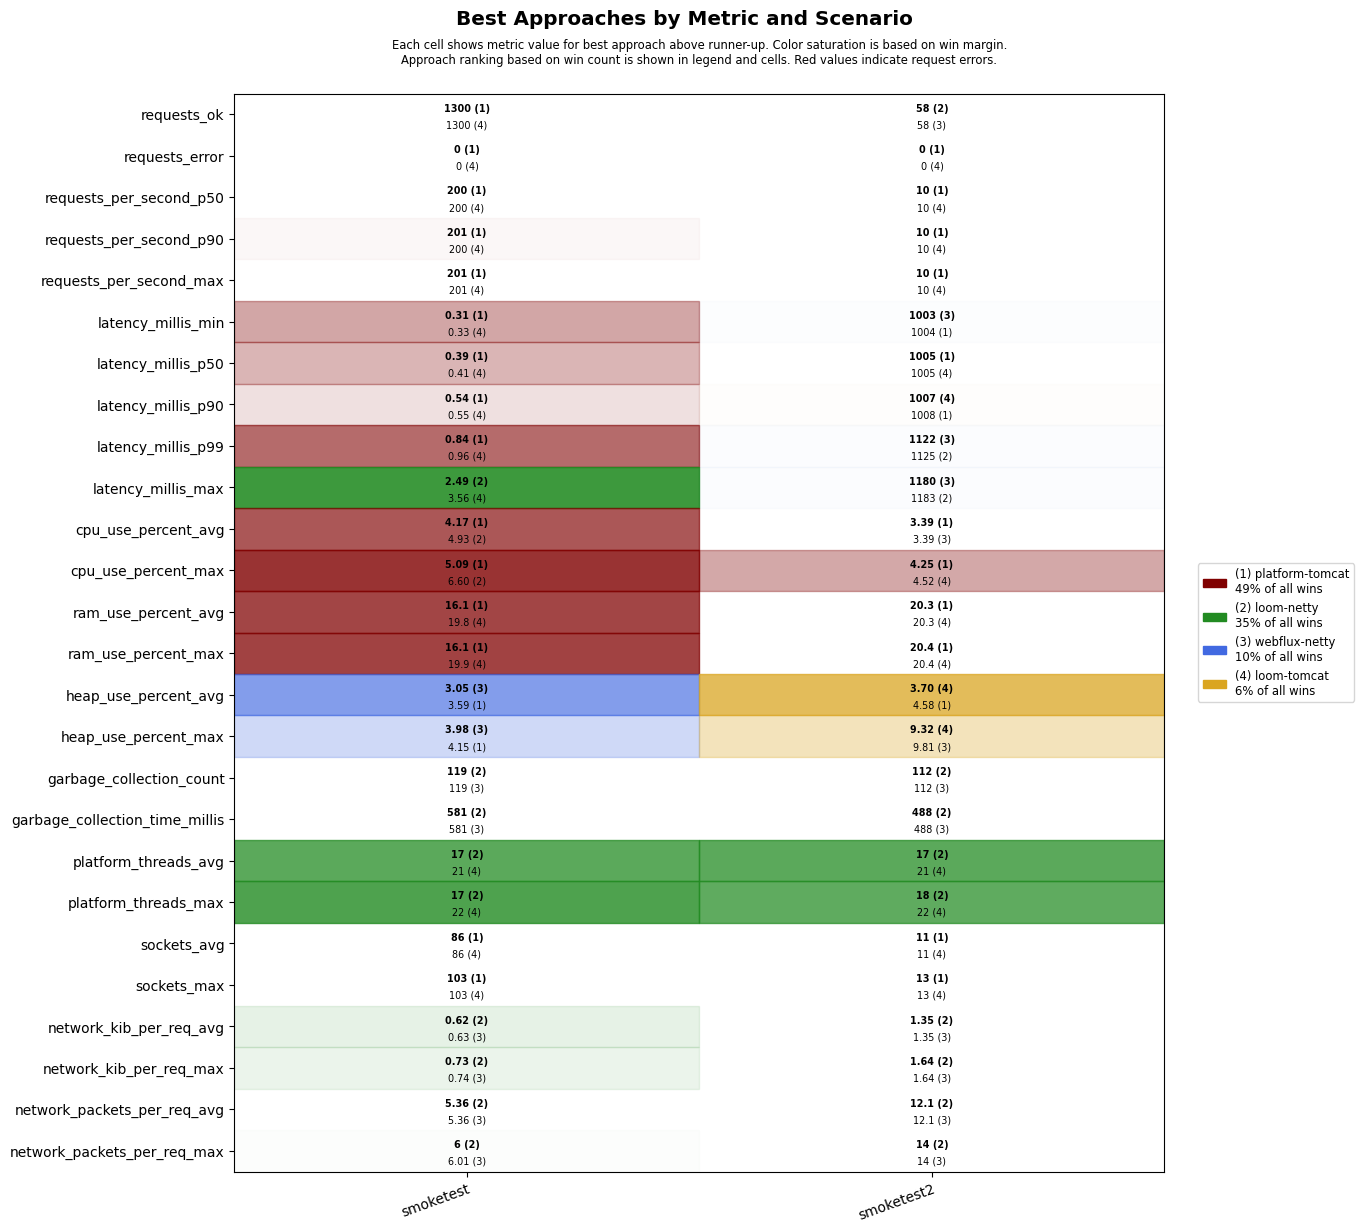

Data behind this chart, as committed beside it:
scenario, approach, requests_ok, requests_error, requests_per_second_p50, requests_per_second_p90, requests_per_second_max, latency_millis_min, latency_millis_p50, latency_millis_p90, latency_millis_p99, latency_millis_max, cpu_use_percent_avg, cpu_use_percent_max, ram_use_percent_avg, ram_use_percent_max, heap_use_percent_avg, heap_use_percent_max, garbage_collection_count, garbage_collection_time_millis, platform_threads_avg, platform_threads_max, sockets_avg, sockets_max
smoketest, platform-tomcat, 1300, 0, 200, 201, 201, 0.31, 0.39, 0.54, 0.84, 6.82, 4.17, 5.09, 16.1, 16.1, 3.59, 4.15, 126, 651, 73, 74, 86, 103
smoketest, loom-tomcat, 1300, 0, 200, 200, 201, 0.33, 0.41, 0.55, 0.96, 3.56, 6.11, 7.44, 19.8, 19.9, 4.36, 6.02, 136, 632, 21, 22, 86, 103
smoketest, loom-netty, 1300, 0, 200, 200, 201, 0.43, 0.54, 0.80, 1.27, 2.49, 4.93, 6.60, 19.8, 19.9, 4.38, 5.95, 119, 581, 17, 17, 86, 103
smoketest, webflux-netty, 1300, 0, 200, 200, 201, 0.39, 0.54, 0.75, 1.30, 5.73, 5.43, 8.57, 19.9, 20.0, 3.05, 3.98, 119, 581, 21, 22, 86, 103
smoketest2, platform-tomcat, 56, 0, 10, 10, 10, 1004, 1005, 1008, 1384, 1439, 3.39, 4.25, 20.3, 20.4, 4.58, 11.7, 118, 556, 36, 39, 11, 13
smoketest2, loom-tomcat, 56, 0, 10, 10, 10, 1004, 1005, 1007, 1413, 1469, 3.48, 4.52, 20.3, 20.4, 3.70, 9.32, 119, 551, 21, 22, 11, 13
smoketest2, loom-netty, 58, 0, 10, 10, 10, 1005, 1006, 1008, 1125, 1183, 3.85, 5.27, 20.4, 20.5, 9.61, 9.94, 112, 488, 17, 18, 11, 13
smoketest2, webflux-netty, 58, 0, 10, 10, 10, 1003, 1005, 1008, 1122, 1180, 3.39, 4.99, 20.5, 20.6, 9.60, 9.81, 112, 488, 21, 22, 11, 13
